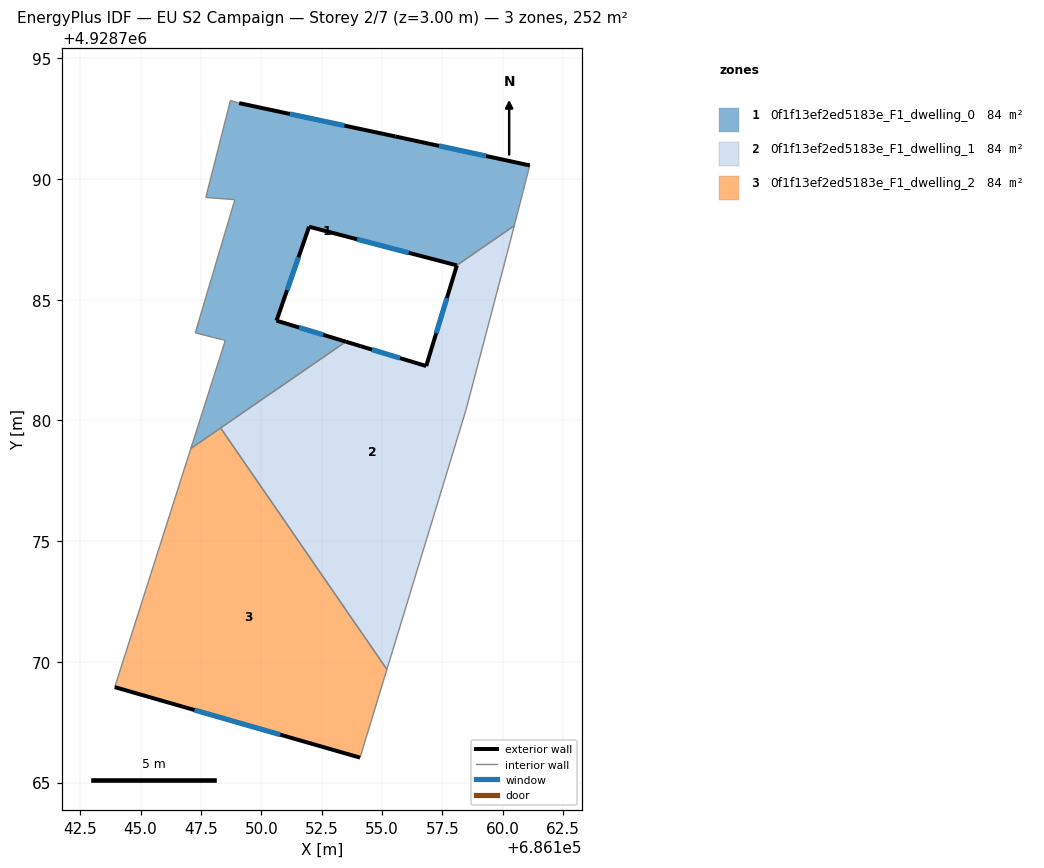
=== STOREY PLAN SPEC (per zone: floor XY polygon, exterior-wall plan segments, windows/doors) ===
zone 1: 0f1f13ef2ed5183e_F1_dwelling_0  (83.8 m²)
  floor: (686158.09, 4928786.42) (686160.48, 4928788.06) (686161.12, 4928790.56) (686155.55, 4928791.76) (686149.08, 4928793.14) (686148.72, 4928793.25) (686147.70, 4928789.23) (686148.90, 4928789.14) (686147.27, 4928783.62) (686148.51, 4928783.31) (686147.08, 4928778.84) (686153.50, 4928783.26) (686150.63, 4928784.13) (686151.98, 4928788.02)
  exterior wall: (686149.08, 4928793.14) – (686155.55, 4928791.76)  [6.6 m]
    window: (686151.18, 4928792.69) – (686153.45, 4928792.21)  [2.4 m²]
  exterior wall: (686155.55, 4928791.76) – (686161.12, 4928790.56)  [5.7 m]
    window: (686157.36, 4928791.37) – (686159.31, 4928790.95)  [2.1 m²]
  exterior wall: (686158.09, 4928786.42) – (686151.98, 4928788.02)  [6.3 m]
    window: (686156.11, 4928786.94) – (686153.97, 4928787.50)  [2.3 m²]
  exterior wall: (686151.98, 4928788.02) – (686150.63, 4928784.13)  [4.1 m]
    window: (686151.54, 4928786.76) – (686151.07, 4928785.40)  [1.5 m²]
  exterior wall: (686150.63, 4928784.13) – (686153.50, 4928783.26)  [3.0 m]
    window: (686151.56, 4928783.85) – (686152.57, 4928783.54)  [1.1 m²]
  interior walls: 10
zone 2: 0f1f13ef2ed5183e_F1_dwelling_1  (83.8 m²)
  floor: (686155.20, 4928769.69) (686158.48, 4928780.44) (686160.18, 4928786.91) (686160.48, 4928788.06) (686158.10, 4928786.42) (686156.83, 4928782.25) (686153.50, 4928783.26) (686148.31, 4928779.69)
  exterior wall: (686156.83, 4928782.25) – (686158.10, 4928786.42)  [4.4 m]
    window: (686157.24, 4928783.61) – (686157.69, 4928785.06)  [1.6 m²]
  exterior wall: (686153.50, 4928783.26) – (686156.83, 4928782.25)  [3.5 m]
    window: (686154.58, 4928782.93) – (686155.75, 4928782.58)  [1.3 m²]
  interior walls: 6
zone 3: 0f1f13ef2ed5183e_F1_dwelling_2  (83.8 m²)
  floor: (686154.09, 4928766.03) (686155.20, 4928769.69) (686148.31, 4928779.69) (686147.08, 4928778.84) (686143.93, 4928768.95)
  exterior wall: (686154.09, 4928766.03) – (686143.93, 4928768.95)  [10.6 m]
    window: (686150.79, 4928766.98) – (686147.23, 4928768.00)  [3.9 m²]
  interior walls: 4

=== DERIVED (storey summary) ===
Building: EU S2 Campaign
Storey: 2 of 7  (floor level z = 3.00 m)
Storey gross floor area: 251.5 m²
Zones on this storey: 3
  - 0f1f13ef2ed5183e_F1_dwelling_0: floor 83.8 m²; exterior wall 25.8 m (77.3 m²); 5 window(s) 9.4 m²; WWR 12.2%
  - 0f1f13ef2ed5183e_F1_dwelling_1: floor 83.8 m²; exterior wall 7.8 m (23.5 m²); 2 window(s) 2.9 m²; WWR 12.2%
  - 0f1f13ef2ed5183e_F1_dwelling_2: floor 83.8 m²; exterior wall 10.6 m (31.7 m²); 1 window(s) 3.9 m²; WWR 12.2%
Zone adjacency (shared interzone walls):
  - 0f1f13ef2ed5183e_F1_dwelling_0 ↔ 0f1f13ef2ed5183e_F1_dwelling_1
  - 0f1f13ef2ed5183e_F1_dwelling_0 ↔ 0f1f13ef2ed5183e_F1_dwelling_2
  - 0f1f13ef2ed5183e_F1_dwelling_1 ↔ 0f1f13ef2ed5183e_F1_dwelling_2